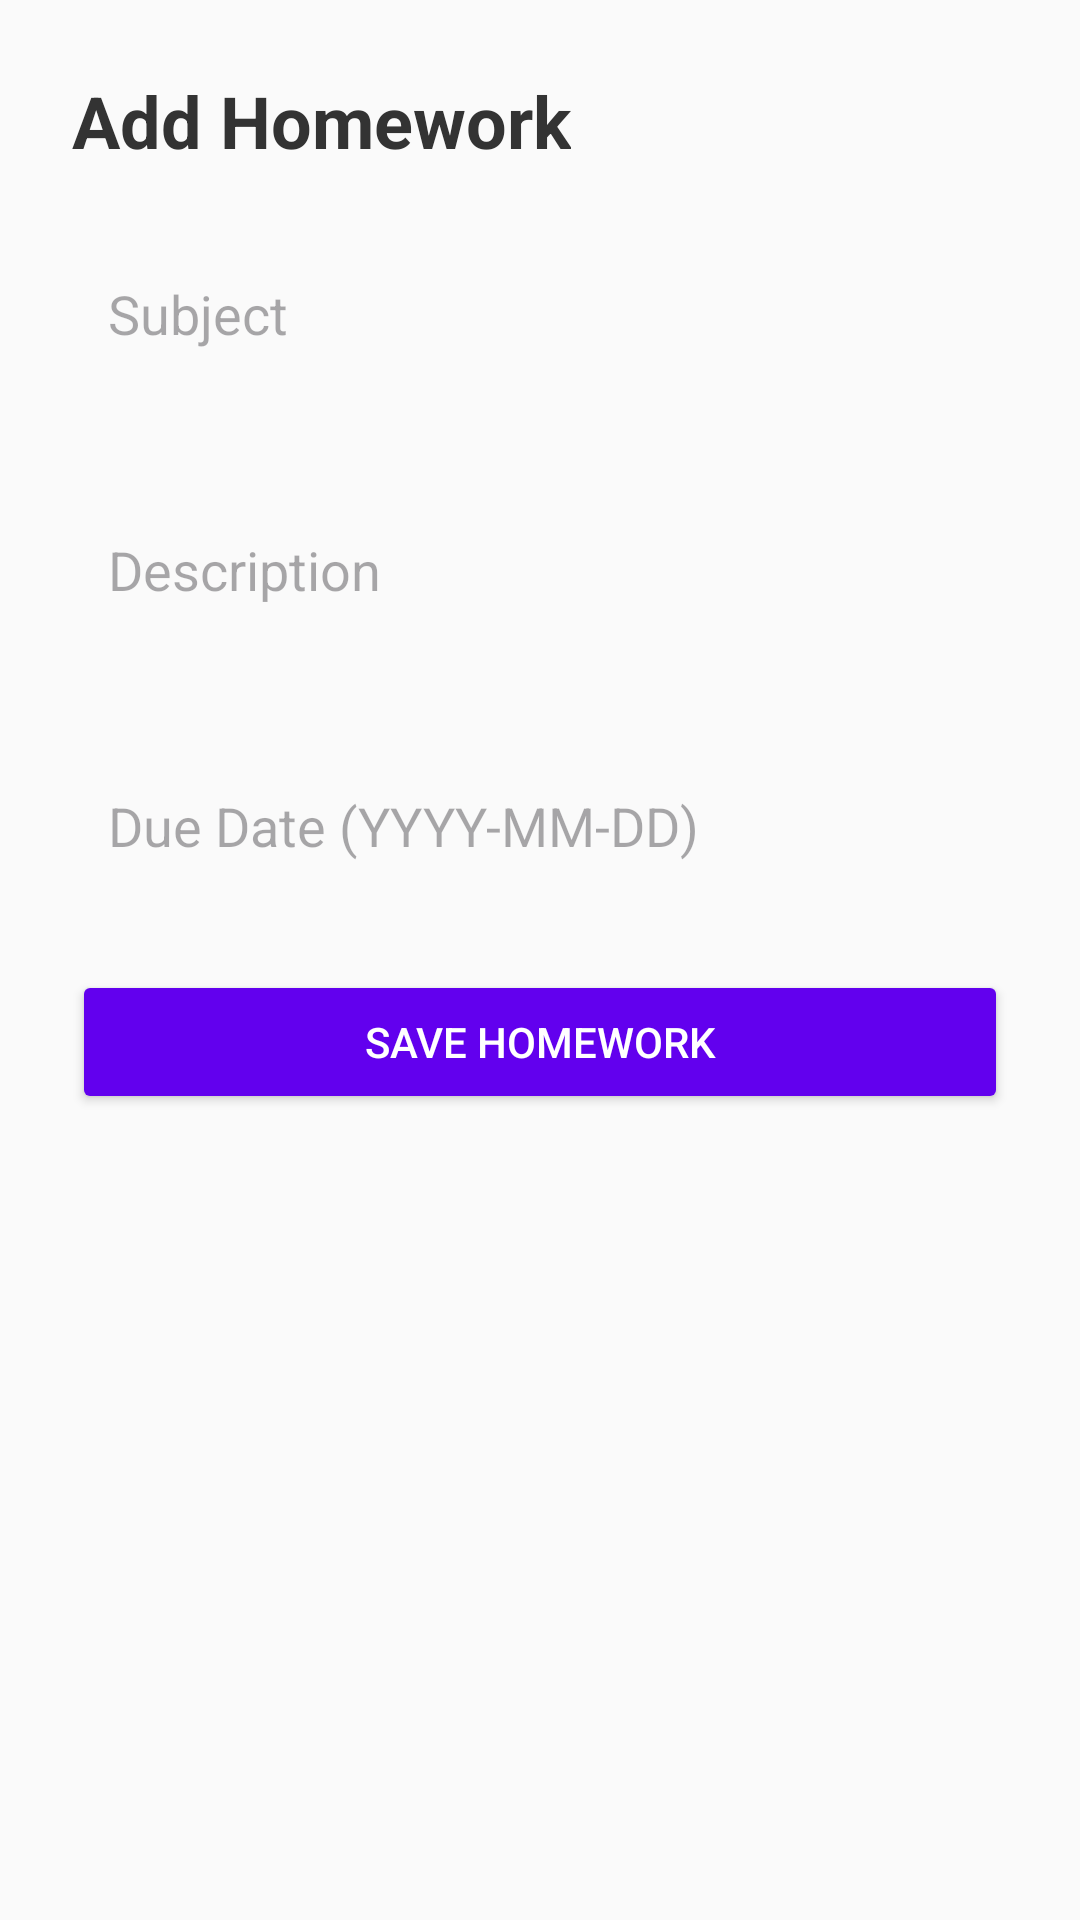

Write the Android layout XML for this screen, with the resource values it uses.
<!-- AndroidManifest.xml: application theme Theme.HomeworkTrackerApp -->
<!-- res/layout/activity_add_homework.xml -->
<?xml version="1.0" encoding="utf-8"?>
<ScrollView xmlns:android="http://schemas.android.com/apk/res/android"
    xmlns:app="http://schemas.android.com/apk/res-auto"
    android:layout_width="match_parent"
    android:layout_height="match_parent"
    android:padding="24dp"
    android:background="#FAFAFA">

    <LinearLayout
        android:layout_width="match_parent"
        android:layout_height="wrap_content"
        android:orientation="vertical">

        <TextView
            android:layout_width="wrap_content"
            android:layout_height="wrap_content"
            android:text="Add Homework"
            android:textSize="24sp"
            android:textStyle="bold"
            android:textColor="#333333"
            android:layout_marginBottom="24dp" />

        <EditText
            android:id="@+id/etSubject"
            android:layout_width="match_parent"
            android:layout_height="wrap_content"
            android:hint="Subject"
            android:inputType="textCapWords"
            android:padding="12dp"
            android:background="@drawable/edit_text_background"
            android:layout_marginBottom="16dp" />

        <EditText
            android:id="@+id/etDescription"
            android:layout_width="match_parent"
            android:layout_height="wrap_content"
            android:hint="Description"
            android:inputType="textMultiLine"
            android:minLines="3"
            android:padding="12dp"
            android:background="@drawable/edit_text_background"
            android:layout_marginBottom="16dp" />

        <EditText
            android:id="@+id/etDueDate"
            android:layout_width="match_parent"
            android:layout_height="wrap_content"
            android:hint="Due Date (YYYY-MM-DD)"
            android:focusable="false"
            android:clickable="true"
            android:padding="12dp"
            android:background="@drawable/edit_text_background"
            android:layout_marginBottom="24dp" />

        <Button
            android:id="@+id/btnSave"
            android:layout_width="match_parent"
            android:layout_height="wrap_content"
            android:text="Save Homework"
            android:backgroundTint="#6200EE"
            android:textColor="#FFFFFF"
            android:padding="12dp" />

    </LinearLayout>
</ScrollView>
<!-- resources referenced by this layout -->
<resources>
  <style name="Theme.HomeworkTrackerApp" parent="Base.Theme.HomeworkTrackerApp" />
  <style name="Base.Theme.HomeworkTrackerApp" parent="Theme.Material3.DayNight.NoActionBar">
          
          
      </style>
</resources>
